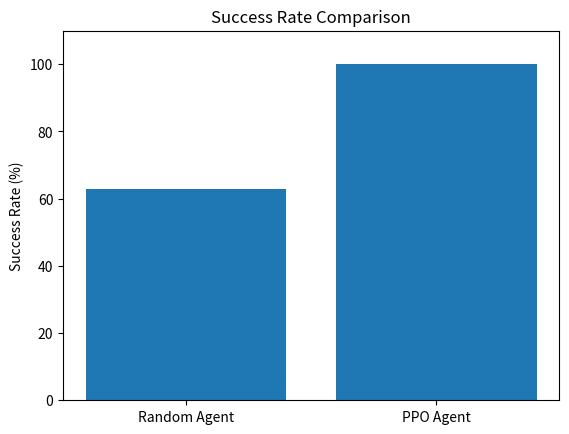
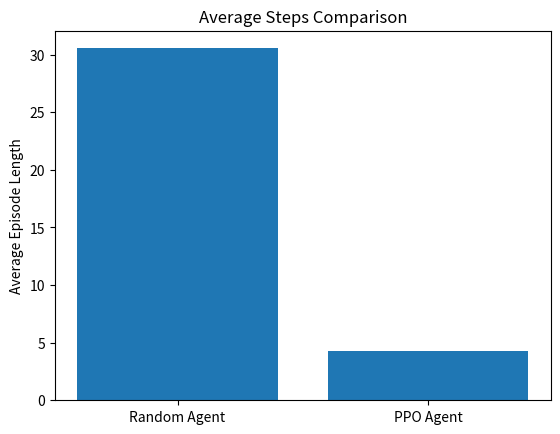

These figures' Python source, in order:
import os
import matplotlib.pyplot as plt


RESULTS_DIR = "results"


def create_results_folder():
    os.makedirs(RESULTS_DIR, exist_ok=True)


def plot_success_rate():
    agents = ["Random Agent", "PPO Agent"]
    success_rates = [63, 100]

    plt.figure()
    plt.bar(agents, success_rates)
    plt.ylabel("Success Rate (%)")
    plt.title("Success Rate Comparison")
    plt.ylim(0, 110)

    output_path = os.path.join(RESULTS_DIR, "success_rate_comparison.png")
    plt.savefig(output_path)
    plt.close()


def plot_average_steps():
    agents = ["Random Agent", "PPO Agent"]
    average_steps = [30.55, 4.26]

    plt.figure()
    plt.bar(agents, average_steps)
    plt.ylabel("Average Episode Length")
    plt.title("Average Steps Comparison")

    output_path = os.path.join(RESULTS_DIR, "average_steps_comparison.png")
    plt.savefig(output_path)
    plt.close()


def save_metrics_summary():
    output_path = os.path.join(RESULTS_DIR, "report_metrics.txt")

    with open(output_path, "w", encoding="utf-8") as file:
        file.write("===== SWARM RL RESULTS =====\n\n")
        file.write("Random Agent:\n")
        file.write("Success Rate: 63%\n")
        file.write("Average Reward: 0.63\n")
        file.write("Average Steps: 30.55\n\n")

        file.write("PPO Agent:\n")
        file.write("Success Rate: 100%\n")
        file.write("Average Reward: 1.00\n")
        file.write("Average Steps: 4.26\n\n")

        file.write("Conclusion:\n")
        file.write(
            "The PPO agent significantly outperforms the random baseline, "
            "achieving perfect success rate and requiring far fewer steps "
            "to collect the resource.\n"
        )


def main():
    create_results_folder()
    plot_success_rate()
    plot_average_steps()
    save_metrics_summary()

    print("Results generated successfully.")
    print(f"Files saved in: {RESULTS_DIR}/")


if __name__ == "__main__":
    main()
